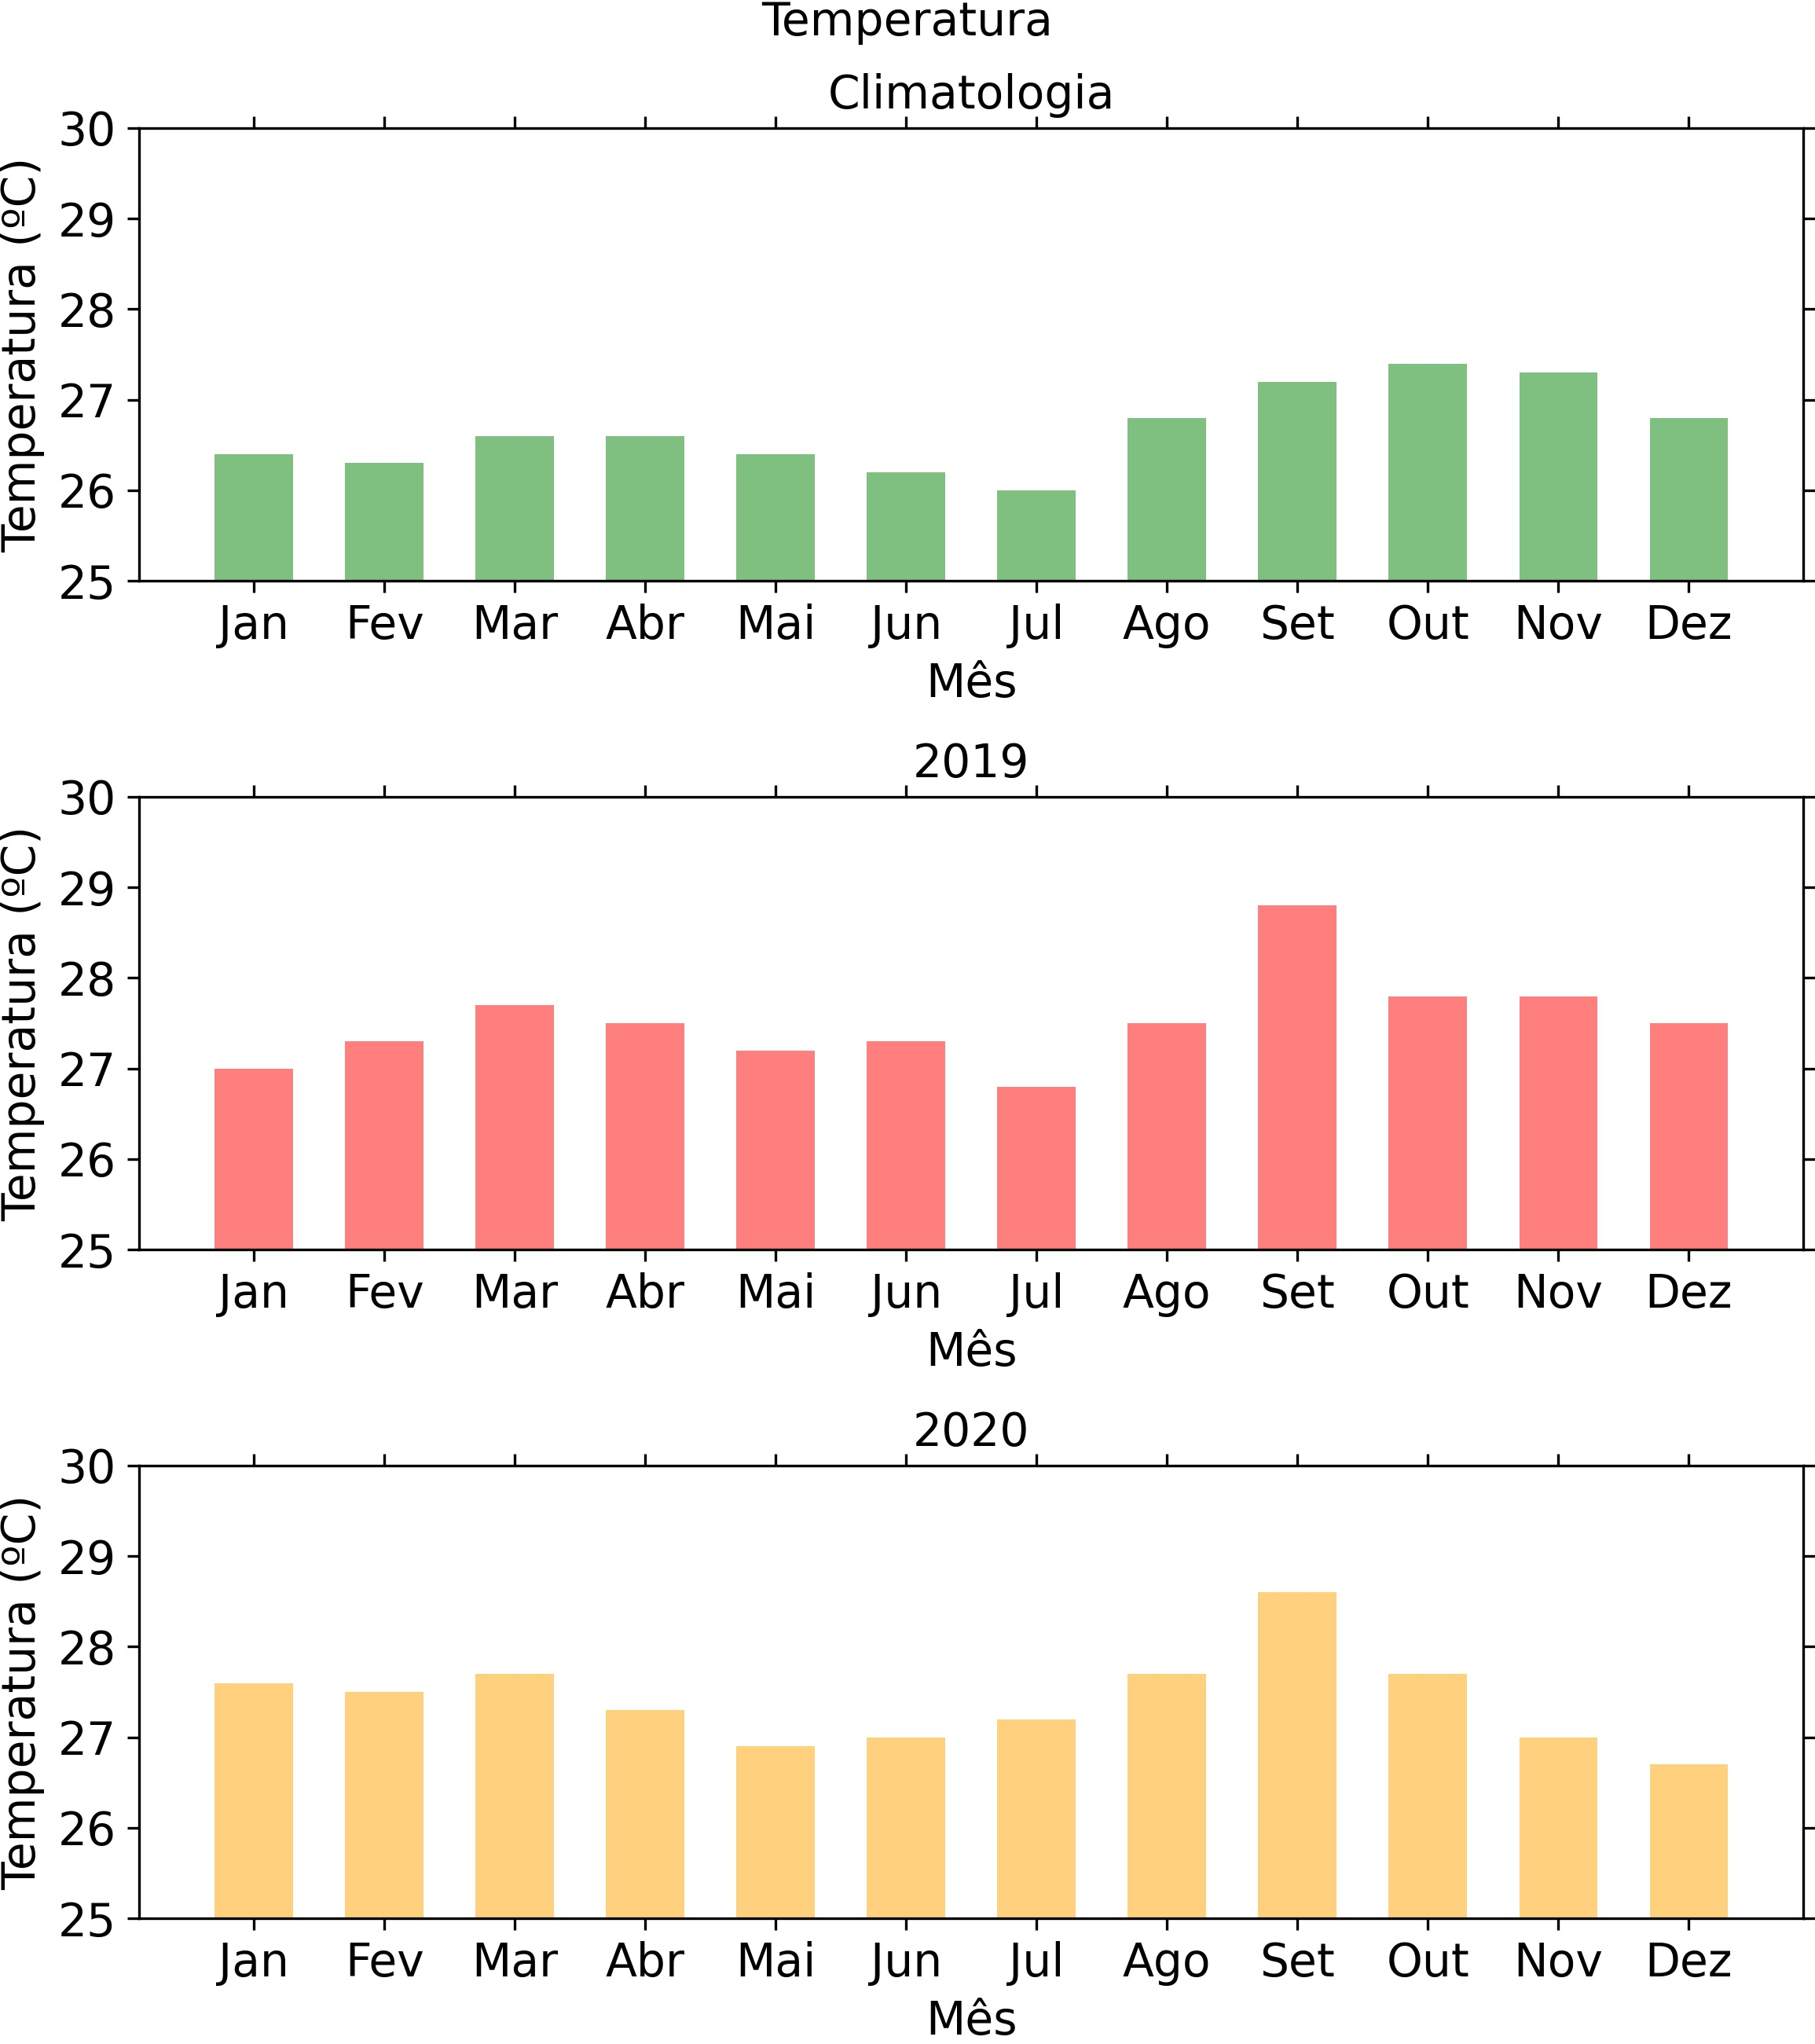

Here is the Python script that generated this plot:
import pandas as pd
import matplotlib.pyplot as plt

# Leitura do arquivo.
df = pd.read_csv('../dados/texto/temperatura.txt', sep= '\t', names=['Mês', 'Climatologia', '2019', '2020'])

mes = df['Mês']
pclima = df['Climatologia']
p2019 = df['2019']
p2020 = df['2020']

nlin = 3  # 3 linhas.
ncol = 1  # 1 coluna.

# figsize define o tamanho e a largura da figura.
fig, (ax1, ax2, ax3) = plt.subplots(nlin, ncol, figsize=(8,9))

# Plot de cada série de dados.
ax1.bar(mes, pclima, color='green', alpha=0.5, width=0.6)
ax2.bar(mes, p2019, color='red', alpha=0.5, width=0.6)
ax3.bar(mes, p2020, color='orange', alpha=0.5, width=0.6)

# Definição de variáveis.
tamanho_titulo_grafico=15
tamanho_titulo_figura=14
tamanho_titulo_x=14
tamanho_rotulo_x=14
tamanho_titulo_y=14
tamanho_rotulo_y=14
minimo_valor_y=25
maximo_valor_y=30

# Título principal da figura.
fig.suptitle('Temperatura', fontsize=tamanho_titulo_grafico)  

# Título de cada figura e o seu tamanho.
ax1.set_title('Climatologia', fontsize=tamanho_titulo_figura)
ax2.set_title('2019', fontsize=tamanho_titulo_figura)
ax3.set_title('2020', fontsize=tamanho_titulo_figura)

# Formatação do eixo x.
ax1.set_xlabel('Mês', fontsize=tamanho_titulo_x)  # Título do eixo x e o seu tamanho.
ax2.set_xlabel('Mês', fontsize=tamanho_titulo_x)  # Título do eixo x e o seu tamanho.
ax3.set_xlabel('Mês', fontsize=tamanho_titulo_x)  # Título do eixo x e o seu tamanho.

# Habilita o tickmark do eixo inferior e define o tamanho dos rótulos do eixo x inferior.
ax1.tick_params(axis='x', top=True, labelsize=tamanho_rotulo_x)  
ax2.tick_params(axis='x', top=True, labelsize=tamanho_rotulo_x)
ax3.tick_params(axis='x', top=True, labelsize=tamanho_rotulo_x)

# Formatação do eixo y.
ax1.set_ylabel('Temperatura (ºC)', fontsize=tamanho_titulo_y)  # Título do eixo y e o seu tamanho.
ax2.set_ylabel('Temperatura (ºC)', fontsize=tamanho_titulo_y)  # Título do eixo y e o seu tamanho.
ax3.set_ylabel('Temperatura (ºC)', fontsize=tamanho_titulo_y)  # Título do eixo y e o seu tamanho.

# Habilita o tickmark do eixo direito e define o tamanho dos rótulos do eixo y esquerdo.
ax1.tick_params(axis='y', right=True, labelsize=tamanho_rotulo_y)  
ax2.tick_params(axis='y', right=True, labelsize=tamanho_rotulo_y)
ax3.tick_params(axis='y', right=True, labelsize=tamanho_rotulo_y)

# Define os valores mínimo e máximo do eixo y de cada ax.
ax1.set_ylim(minimo_valor_y, maximo_valor_y)
ax2.set_ylim(minimo_valor_y, maximo_valor_y)
ax3.set_ylim(minimo_valor_y, maximo_valor_y)

# Define os rótulos que vão aparecer no eixo y.
ax1.set_yticks(ticks=[25, 26, 27, 28, 29, 30])
ax2.set_yticks(ticks=[25, 26, 27, 28, 29, 30])
ax3.set_yticks(ticks=[25, 26, 27, 28, 29, 30])

fig.tight_layout()  # Ajusta automaticamente os espaços entre as figuras.

# Salva a figura no formato ".jpg" com dpi=300 e remove espaços excedentes.
plt.savefig('ex02.jpg', transparent=True, dpi=300, bbox_inches='tight', pad_inches=0)